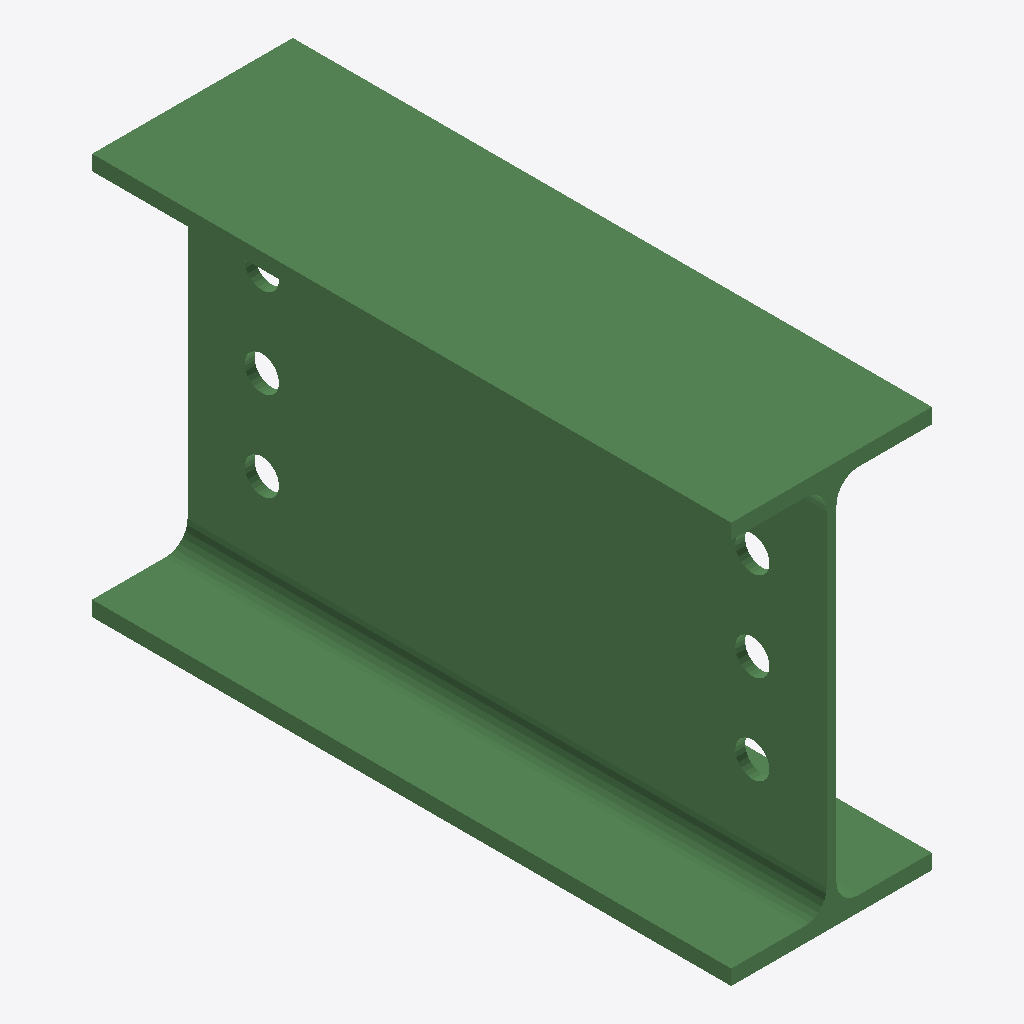
Isometric view of an IFC building model (IFC-SPF (STEP), schema IFC2X3, length unit millimetre), seen from the south-west, elements coloured by IFC class: 1 beam (green).
Extent 0.135 m × 0.430 m × 0.270 m (x, y, z). Storeys (1): Undefined at 0.00 m. Elements (1): 1 IfcBeam.

HEADER;
FILE_DESCRIPTION(('ViewDefinition[AISC_Steel_Detailing]','Option [BaseQuantities:Off]','Option [GridExport:On]','Option [Assemblies:Off]','Option [Bolts:On]','Option [Rebars:On]','Option [PourObjects:Off]','Option [Welds:On]','Option [SurfaceTreatments:On]','Option [LocationBy:0]','Option [ViewColors:Off]','Option [SectionedSpine:Off]','[2 more]'),'2;1');
FILE_NAME('b_1344_Qty_1.ifc','2026-05-16T11:52:50',('GIOVANNIPC\\gcorrea'),('Structural Designer'),'IFC Database version: Work','Tekla Structures 2020 Service Pack 5, IFC Export','');
FILE_SCHEMA(('IFC2X3'));
ENDSEC;
DATA;
#37=IFCPROJECT('2G7ZFDNE16yBDU14FA92Me',#5,'Proyecto',$,$,$,$,(#11),#36);
#39=IFCSITE('2xvEzEinjBTea80yOTcujY',#5,'Obra',$,$,#38,$,$,.ELEMENT.,$,$,$,$,$);
#41=IFCBUILDING('2qyTbRt3r73ezNE$zCvm3U',#5,'Undefined',$,$,#40,$,$,.ELEMENT.,$,$,$);
#43=IFCBUILDINGSTOREY('29hdEUCErFze9E_VIAceOd',#5,'Undefined',$,$,#42,$,$,.ELEMENT.,0.0);
#69=IFCBEAM('2XwyykX1HDtBQnlY82K4KY',#44,'BEAM','IPE270','IPE270',#47,#68,'IDa1ebcf2e-8414-4ddc-b6b1-be2202504522');
ENDSEC;
